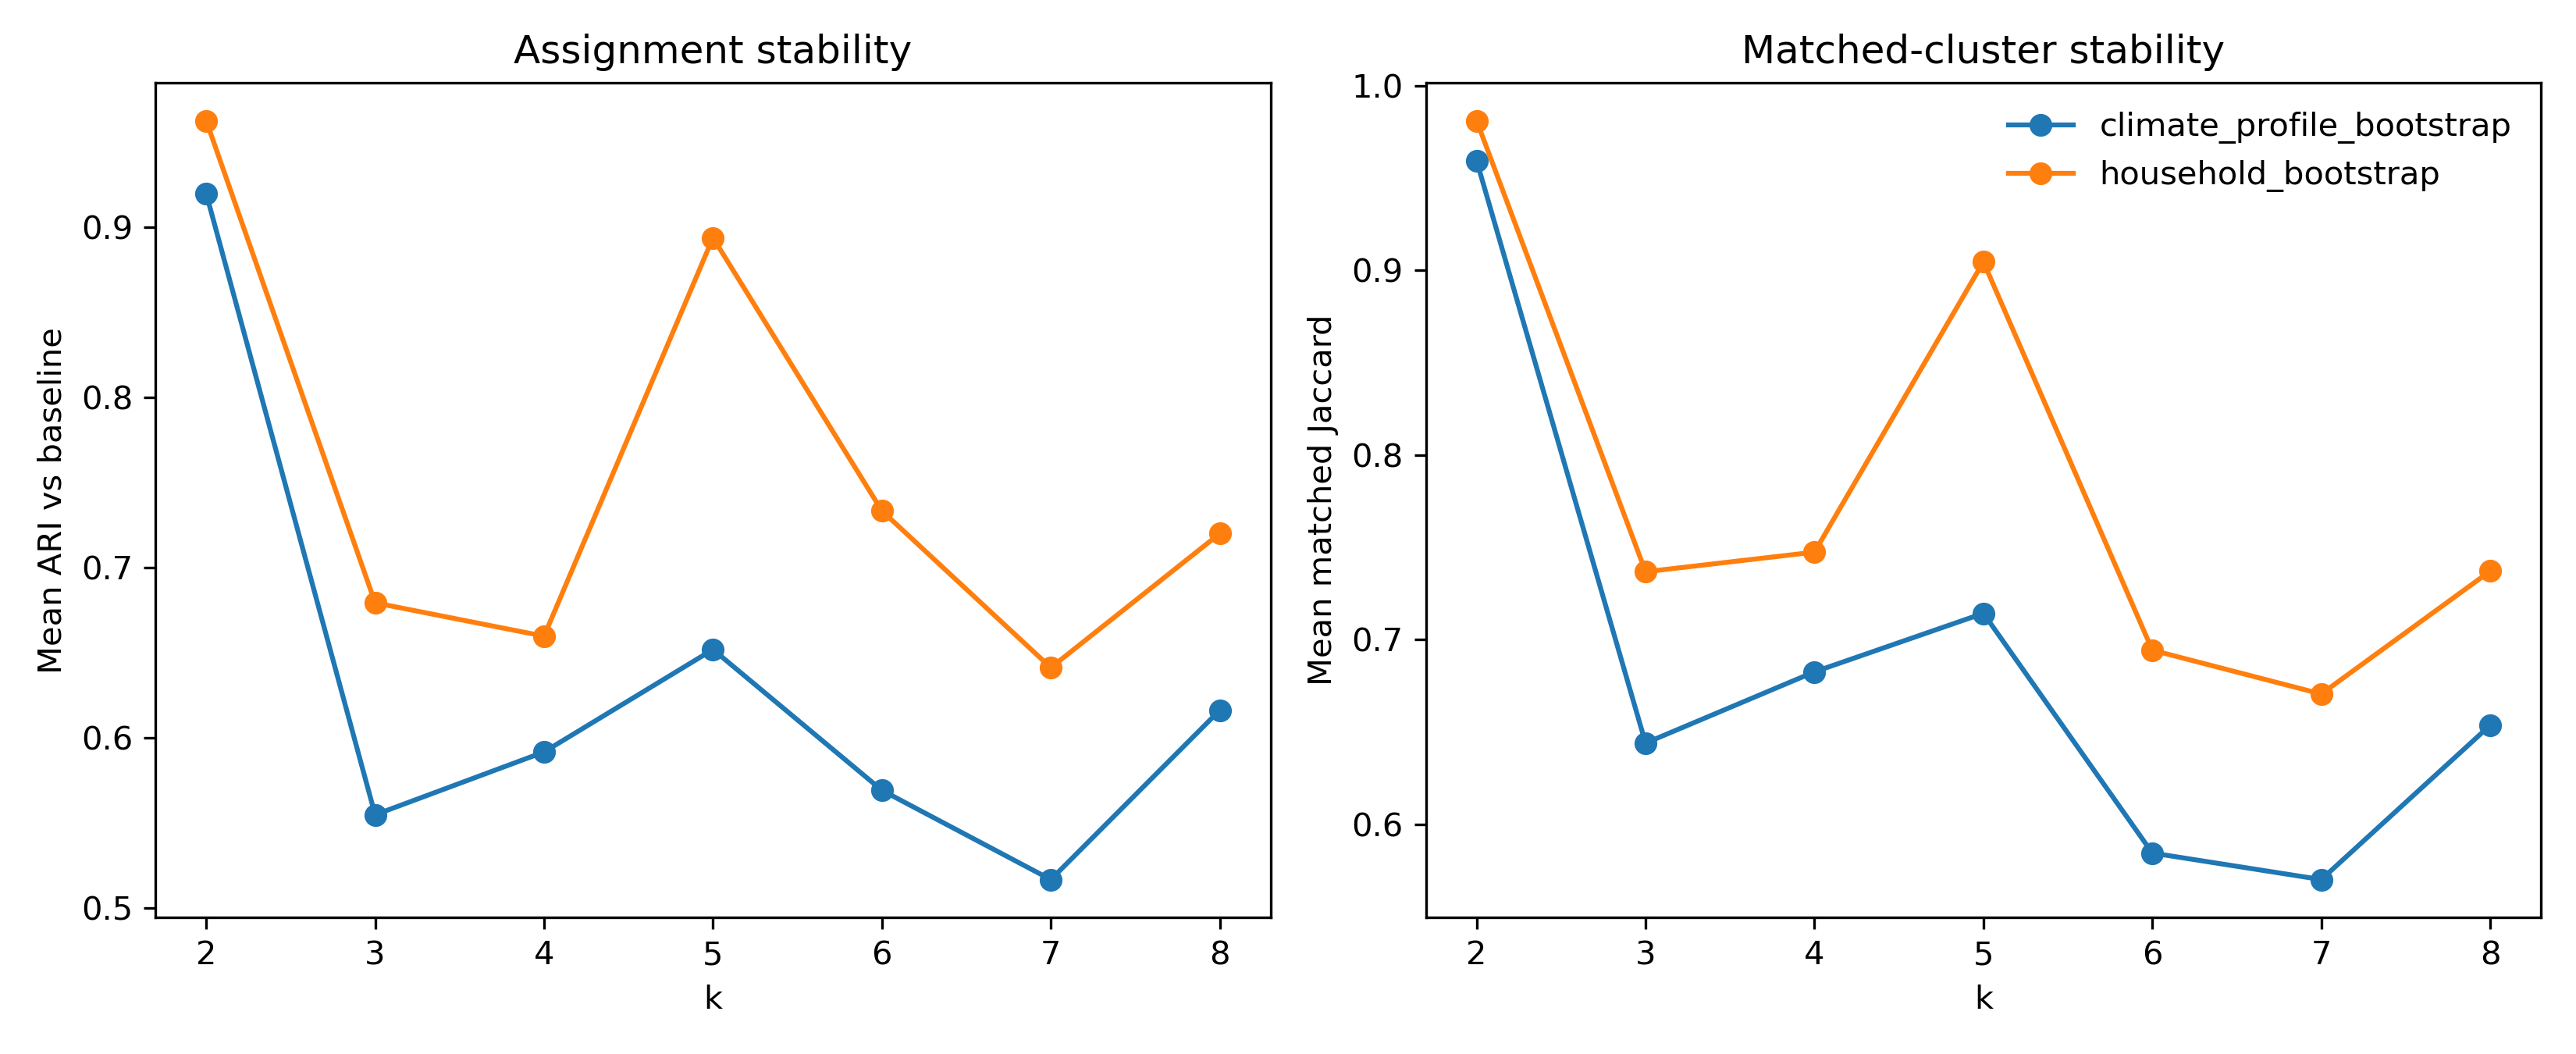

Source data for this figure (header and first rows):
scheme, replicate, k, bootstrap_n, n_components, ari_vs_baseline, matched_jaccard_vs_baseline, silhouette
household_bootstrap, 1, 2, 5605, 9, 0.9695, 0.9846, 0.1472
household_bootstrap, 1, 3, 5605, 9, 0.2362, 0.3669, 0.1288
household_bootstrap, 1, 4, 5605, 9, 0.9578, 0.9629, 0.1244
household_bootstrap, 1, 5, 5605, 9, 0.918, 0.9183, 0.1273
household_bootstrap, 1, 6, 5605, 9, 0.7085, 0.6517, 0.1233
household_bootstrap, 1, 7, 5605, 9, 0.3581, 0.4379, 0.118
household_bootstrap, 1, 8, 5605, 9, 0.6158, 0.6466, 0.1221
household_bootstrap, 2, 2, 5605, 9, 0.9632, 0.9813, 0.15
household_bootstrap, 2, 3, 5605, 9, 0.9706, 0.977, 0.135
household_bootstrap, 2, 4, 5605, 9, 0.4469, 0.6119, 0.1277
household_bootstrap, 2, 5, 5605, 9, 0.89, 0.9076, 0.1188
household_bootstrap, 2, 6, 5605, 9, 0.9165, 0.9024, 0.1226
household_bootstrap, 2, 7, 5605, 9, 0.6019, 0.6255, 0.1174
household_bootstrap, 2, 8, 5605, 9, 0.6168, 0.654, 0.1258
household_bootstrap, 3, 2, 5605, 9, 0.9787, 0.9892, 0.1535
household_bootstrap, 3, 3, 5605, 9, 0.8812, 0.9063, 0.1201
household_bootstrap, 3, 4, 5605, 9, 0.9217, 0.9306, 0.1139
household_bootstrap, 3, 5, 5605, 9, 0.8824, 0.899, 0.1165
household_bootstrap, 3, 6, 5605, 9, 0.6785, 0.6288, 0.1215
household_bootstrap, 3, 7, 5605, 9, 0.5198, 0.5108, 0.1243
household_bootstrap, 3, 8, 5605, 9, 0.961, 0.947, 0.1242
household_bootstrap, 4, 2, 5605, 9, 0.9759, 0.9878, 0.1583
household_bootstrap, 4, 3, 5605, 9, 0.9602, 0.9699, 0.1289
household_bootstrap, 4, 4, 5605, 9, 0.8698, 0.882, 0.1239
household_bootstrap, 4, 5, 5605, 9, 0.9002, 0.9062, 0.119
household_bootstrap, 4, 6, 5605, 9, 0.662, 0.6134, 0.1185
household_bootstrap, 4, 7, 5605, 9, 0.691, 0.7384, 0.1133
household_bootstrap, 4, 8, 5605, 9, 0.8948, 0.9085, 0.1196
household_bootstrap, 5, 2, 5605, 9, 0.9285, 0.9637, 0.1555
household_bootstrap, 5, 3, 5605, 9, 0.233, 0.3702, 0.1336
household_bootstrap, 5, 4, 5605, 9, 0.9275, 0.926, 0.1304
household_bootstrap, 5, 5, 5605, 9, 0.8114, 0.829, 0.1268
household_bootstrap, 5, 6, 5605, 9, 0.5878, 0.5604, 0.1234
household_bootstrap, 5, 7, 5605, 9, 0.6445, 0.7113, 0.1281
household_bootstrap, 5, 8, 5605, 9, 0.8216, 0.861, 0.1348
household_bootstrap, 6, 2, 5605, 9, 0.9851, 0.9924, 0.156
household_bootstrap, 6, 3, 5605, 9, 0.2323, 0.3634, 0.1292
household_bootstrap, 6, 4, 5605, 9, 0.3902, 0.5473, 0.131
household_bootstrap, 6, 5, 5605, 9, 0.9365, 0.9428, 0.1339
household_bootstrap, 6, 6, 5605, 9, 0.5982, 0.581, 0.1346
household_bootstrap, 6, 7, 5605, 9, 0.6489, 0.7049, 0.1378
household_bootstrap, 6, 8, 5605, 9, 0.857, 0.8498, 0.1395
household_bootstrap, 7, 2, 5605, 9, 0.9527, 0.9761, 0.1484
household_bootstrap, 7, 3, 5605, 9, 0.9807, 0.9853, 0.1332
household_bootstrap, 7, 4, 5605, 9, 0.9598, 0.9644, 0.1258
household_bootstrap, 7, 5, 5605, 9, 0.8813, 0.89, 0.1256
household_bootstrap, 7, 6, 5605, 9, 0.9293, 0.9318, 0.1264
household_bootstrap, 7, 7, 5605, 9, 0.8977, 0.9104, 0.1228
household_bootstrap, 7, 8, 5605, 9, 0.8977, 0.9087, 0.1248
household_bootstrap, 8, 2, 5605, 9, 0.9569, 0.9782, 0.1516
household_bootstrap, 8, 3, 5605, 9, 0.9652, 0.975, 0.1249
household_bootstrap, 8, 4, 5605, 9, 0.3799, 0.5489, 0.1229
household_bootstrap, 8, 5, 5605, 9, 0.8556, 0.8789, 0.1189
household_bootstrap, 8, 6, 5605, 9, 0.7158, 0.6545, 0.1177
household_bootstrap, 8, 7, 5605, 9, 0.5843, 0.6373, 0.1205
household_bootstrap, 8, 8, 5605, 9, 0.5875, 0.6251, 0.126
household_bootstrap, 9, 2, 5605, 9, 0.9319, 0.9654, 0.1551
household_bootstrap, 9, 3, 5605, 9, 0.8895, 0.9126, 0.1271
household_bootstrap, 9, 4, 5605, 9, 0.8921, 0.9148, 0.1234
household_bootstrap, 9, 5, 5605, 9, 0.9261, 0.9332, 0.1246
... 1,340 more rows
